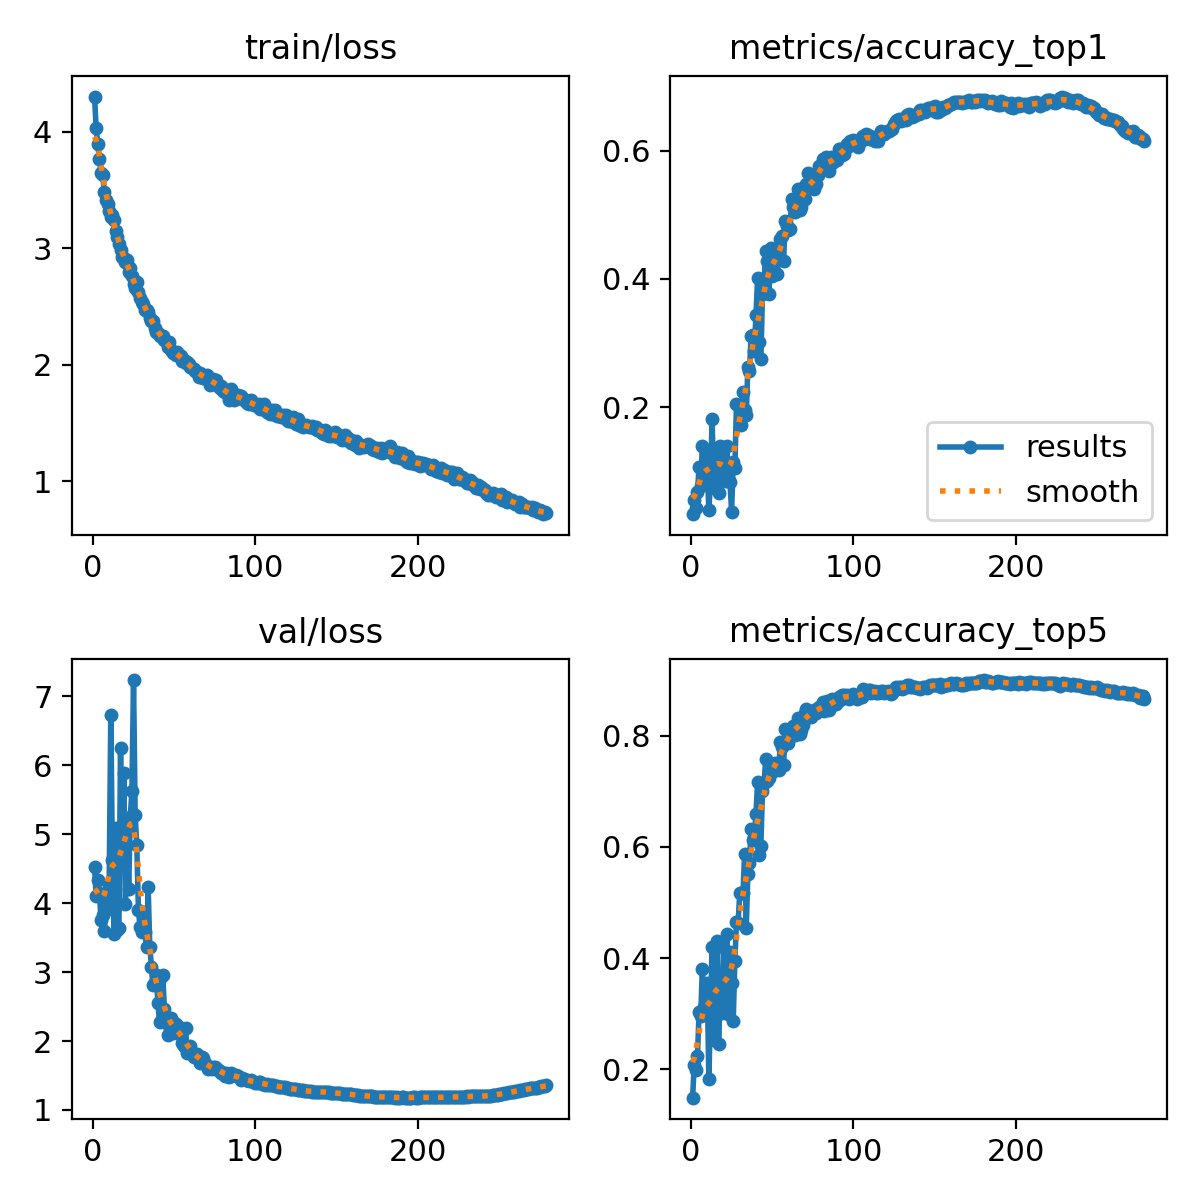

The file beside this chart, header and first rows:
epoch, time, train/loss, metrics/accuracy_top1, metrics/accuracy_top5, val/loss, lr/pg0, lr/pg1, lr/pg2
1, 17.18, 4.302, 0.03333, 0.149, 4.516, 0.003325, 0.003325, 0.07008
2, 31.84, 4.03, 0.05588, 0.2078, 4.109, 0.006636, 0.006636, 0.04006
3, 46.09, 3.895, 0.04314, 0.199, 4.339, 0.009925, 0.009925, 0.01001
4, 60.07, 3.764, 0.06863, 0.2235, 4.148, 0.009901, 0.009901, 0.009901
5, 74.12, 3.644, 0.1069, 0.3039, 3.757, 0.009868, 0.009868, 0.009868
6, 88.47, 3.631, 0.07745, 0.2961, 3.824, 0.009835, 0.009835, 0.009835
7, 102.5, 3.486, 0.1402, 0.3804, 3.591, 0.009802, 0.009802, 0.009802
8, 116.5, 3.418, 0.09314, 0.3118, 3.996, 0.009769, 0.009769, 0.009769
9, 130.5, 3.376, 0.1284, 0.3363, 3.914, 0.009736, 0.009736, 0.009736
10, 144.5, 3.316, 0.1078, 0.3559, 4.259, 0.009703, 0.009703, 0.009703
11, 158.5, 3.272, 0.03922, 0.1824, 6.726, 0.00967, 0.00967, 0.00967
12, 172.5, 3.283, 0.08431, 0.302, 4.63, 0.009637, 0.009637, 0.009637
13, 186.6, 3.246, 0.1824, 0.4206, 3.546, 0.009604, 0.009604, 0.009604
14, 200.7, 3.144, 0.07451, 0.2529, 5.093, 0.009571, 0.009571, 0.009571
15, 214.7, 3.094, 0.1353, 0.4177, 3.608, 0.009538, 0.009538, 0.009538
16, 228.8, 3.039, 0.1353, 0.4304, 3.637, 0.009505, 0.009505, 0.009505
17, 242.9, 2.988, 0.06667, 0.2451, 6.249, 0.009472, 0.009472, 0.009472
18, 257.2, 2.925, 0.1392, 0.351, 4.564, 0.009439, 0.009439, 0.009439
19, 271.3, 2.917, 0.09314, 0.302, 5.89, 0.009406, 0.009406, 0.009406
20, 285.3, 2.883, 0.1353, 0.4196, 3.982, 0.009373, 0.009373, 0.009373
21, 299.5, 2.9, 0.08431, 0.3196, 5.05, 0.00934, 0.00934, 0.00934
22, 313.6, 2.796, 0.1402, 0.4441, 4.207, 0.009307, 0.009307, 0.009307
23, 327.7, 2.832, 0.101, 0.299, 5.252, 0.009274, 0.009274, 0.009274
24, 341.8, 2.765, 0.08333, 0.4118, 5.629, 0.009241, 0.009241, 0.009241
25, 355.8, 2.69, 0.03725, 0.3559, 7.233, 0.009208, 0.009208, 0.009208
26, 369.8, 2.655, 0.1147, 0.2873, 5.279, 0.009175, 0.009175, 0.009175
27, 384, 2.713, 0.1049, 0.3951, 4.844, 0.009142, 0.009142, 0.009142
28, 399.2, 2.621, 0.2049, 0.4657, 3.905, 0.009109, 0.009109, 0.009109
29, 413.3, 2.571, 0.2029, 0.4627, 3.647, 0.009076, 0.009076, 0.009076
30, 427.3, 2.537, 0.201, 0.5167, 3.575, 0.009043, 0.009043, 0.009043
31, 441.4, 2.522, 0.1726, 0.5177, 3.869, 0.00901, 0.00901, 0.00901
32, 455.4, 2.469, 0.2235, 0.5167, 3.58, 0.008977, 0.008977, 0.008977
33, 469.5, 2.471, 0.1951, 0.5873, 3.36, 0.008944, 0.008944, 0.008944
34, 483.5, 2.45, 0.1872, 0.4549, 4.227, 0.008911, 0.008911, 0.008911
35, 497.6, 2.398, 0.2627, 0.551, 3.362, 0.008878, 0.008878, 0.008878
36, 511.7, 2.379, 0.2559, 0.5716, 3.08, 0.008845, 0.008845, 0.008845
37, 525.8, 2.374, 0.3118, 0.6323, 2.813, 0.008812, 0.008812, 0.008812
38, 540, 2.312, 0.3127, 0.6118, 2.855, 0.008779, 0.008779, 0.008779
39, 554.1, 2.283, 0.2882, 0.6186, 2.959, 0.008746, 0.008746, 0.008746
40, 568.3, 2.271, 0.3431, 0.6598, 2.547, 0.008713, 0.008713, 0.008713
41, 582.4, 2.249, 0.401, 0.7167, 2.281, 0.00868, 0.00868, 0.00868
42, 596.4, 2.247, 0.302, 0.5853, 2.924, 0.008647, 0.008647, 0.008647
43, 610.5, 2.243, 0.2745, 0.601, 2.951, 0.008614, 0.008614, 0.008614
44, 624.5, 2.209, 0.3765, 0.701, 2.468, 0.008581, 0.008581, 0.008581
45, 638.5, 2.207, 0.3941, 0.7147, 2.31, 0.008548, 0.008548, 0.008548
46, 652.6, 2.154, 0.4431, 0.7588, 2.094, 0.008515, 0.008515, 0.008515
47, 666.6, 2.197, 0.4274, 0.7186, 2.22, 0.008482, 0.008482, 0.008482
48, 680.7, 2.129, 0.3765, 0.7235, 2.33, 0.008449, 0.008449, 0.008449
49, 694.8, 2.104, 0.448, 0.748, 2.116, 0.008416, 0.008416, 0.008416
50, 708.8, 2.107, 0.4049, 0.7343, 2.255, 0.008383, 0.008383, 0.008383
51, 722.9, 2.082, 0.4324, 0.7382, 2.24, 0.00835, 0.00835, 0.00835
52, 736.9, 2.113, 0.4402, 0.75, 2.117, 0.008317, 0.008317, 0.008317
53, 750.9, 2.087, 0.4078, 0.7471, 2.2, 0.008284, 0.008284, 0.008284
54, 765, 2.073, 0.4324, 0.7382, 2.124, 0.008251, 0.008251, 0.008251
55, 779, 2.035, 0.4618, 0.7882, 1.972, 0.008218, 0.008218, 0.008218
56, 793.1, 2.043, 0.4667, 0.7804, 1.926, 0.008185, 0.008185, 0.008185
57, 807.2, 2.019, 0.4284, 0.7471, 2.186, 0.008152, 0.008152, 0.008152
58, 821.3, 2.023, 0.4902, 0.8127, 1.821, 0.008119, 0.008119, 0.008119
59, 835.5, 2.005, 0.4824, 0.7941, 1.87, 0.008086, 0.008086, 0.008086
60, 849.6, 1.981, 0.4765, 0.7873, 1.921, 0.008053, 0.008053, 0.008053
... 219 more rows
